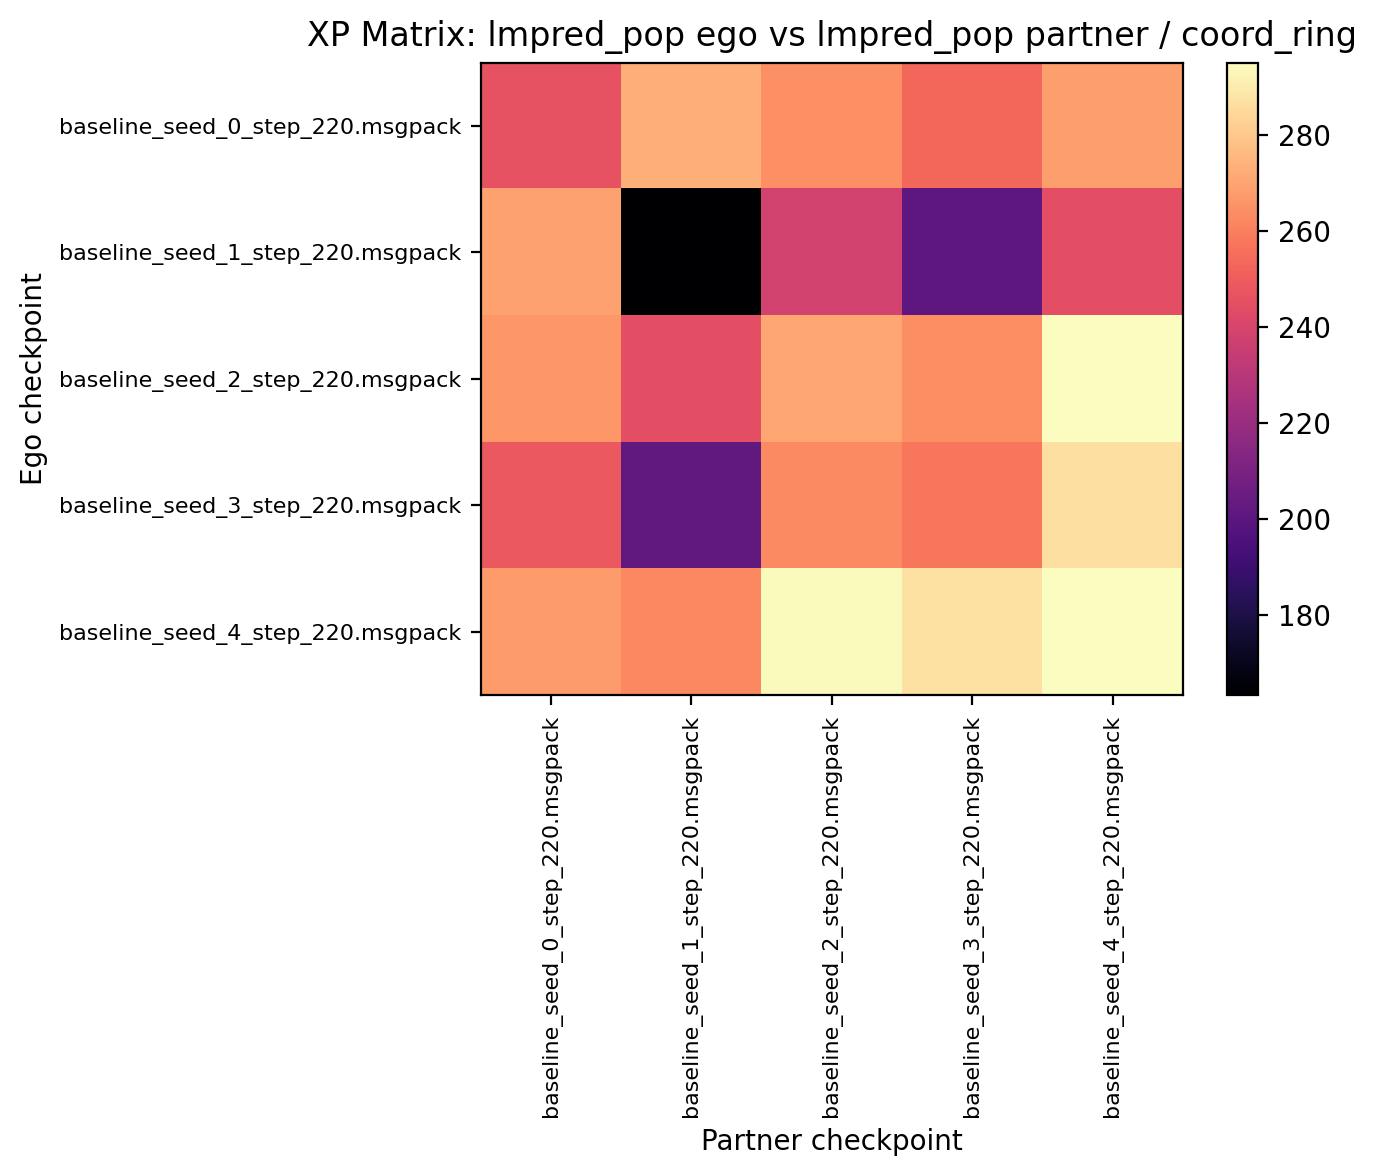

Values plotted in this chart, from the file beside it:
246.562500, 273.125000, 264.375000, 253.125000, 268.750000
269.7, 163.3, 238.4, 200.9, 245
266.6, 245, 270.8, 264.1, 295.2
248.6, 202.2, 263, 257.8, 286.4
267.5, 262.7, 294.4, 287.2, 295.2
